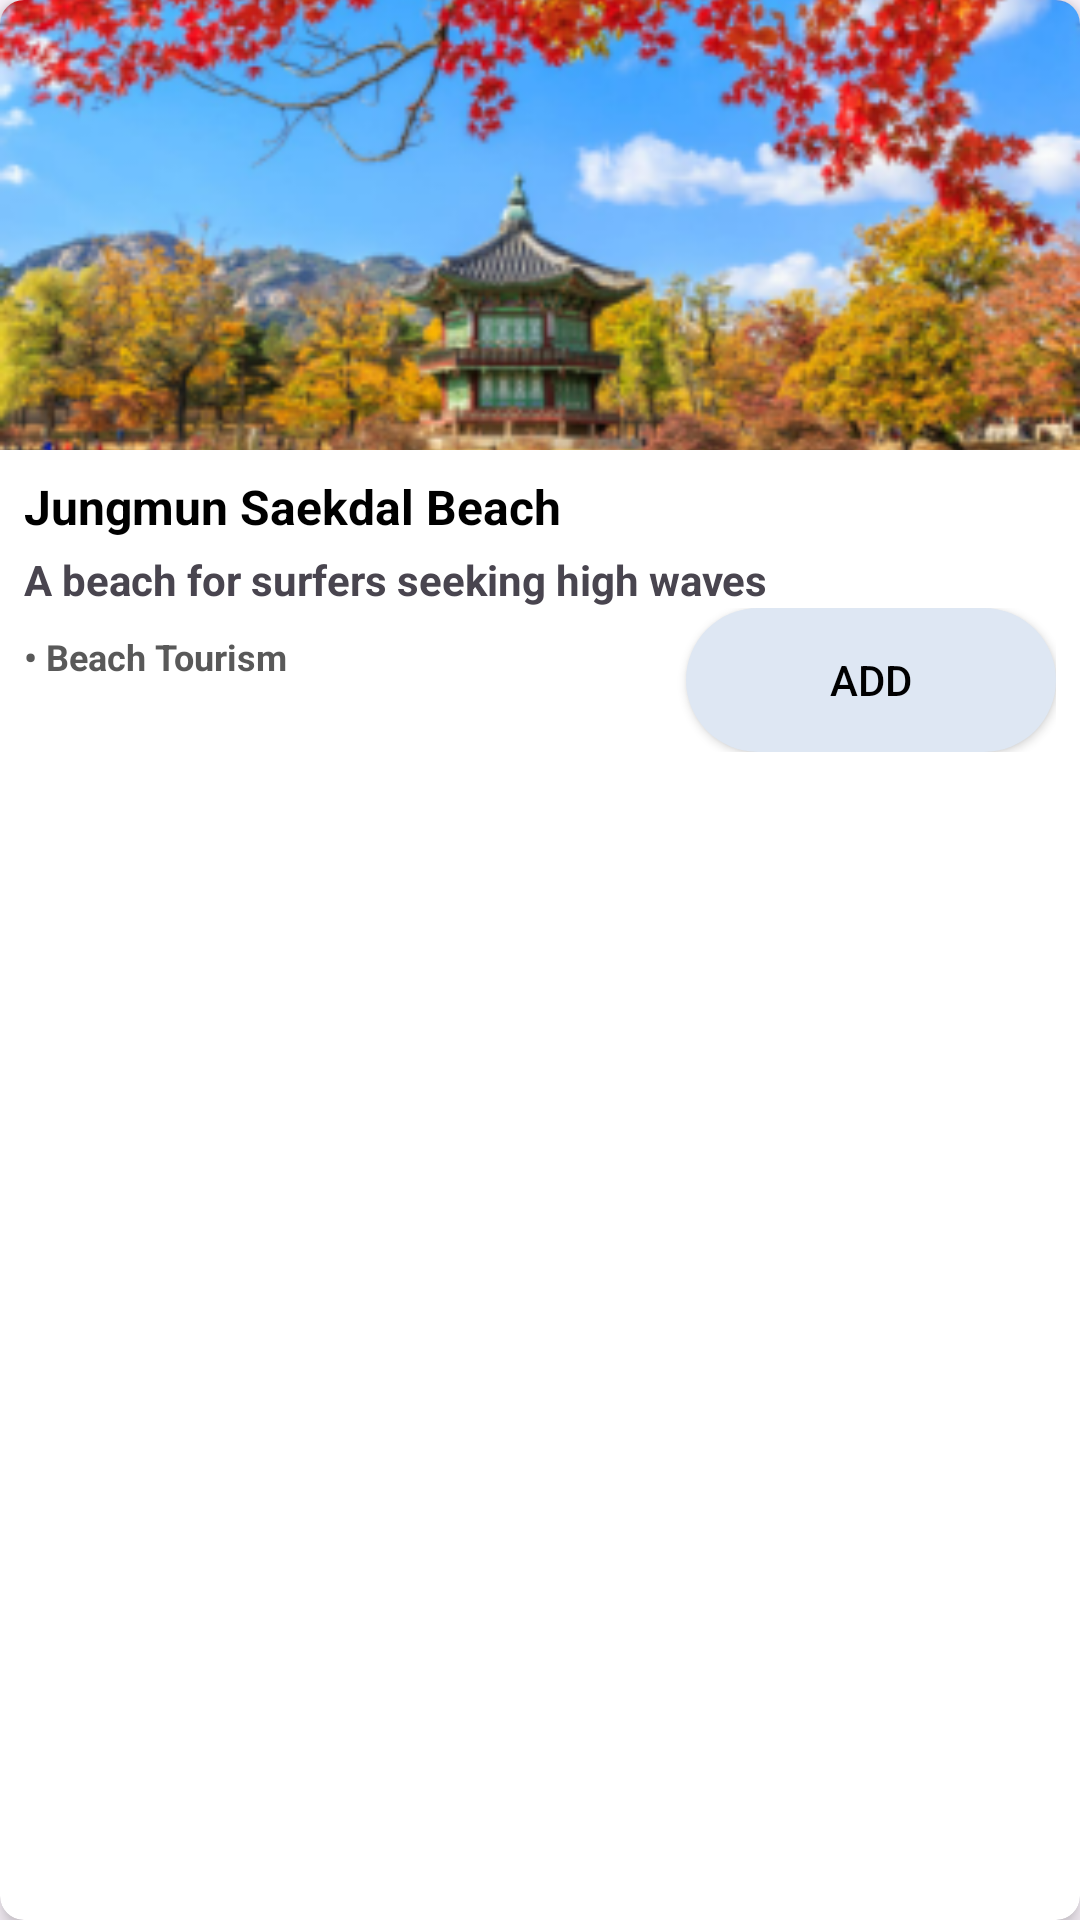

Produce the Android XML layout that renders to this screen, including the resource entries it uses.
<!-- AndroidManifest.xml: application theme Theme.PlanPerfect -->
<!-- res/layout/add_tourist_item.xml -->
<?xml version="1.0" encoding="utf-8"?>
<androidx.cardview.widget.CardView
    xmlns:android="http://schemas.android.com/apk/res/android"
    xmlns:app="http://schemas.android.com/apk/res-auto"
    android:id="@+id/cardButton"
    android:layout_width="match_parent"
    android:layout_height="wrap_content"
    android:layout_margin="8dp"
    app:cardCornerRadius="8dp"
    app:cardElevation="4dp">

    <LinearLayout
        android:layout_width="match_parent"
        android:layout_height="wrap_content"
        android:orientation="vertical">

        
        <FrameLayout
            android:layout_width="match_parent"
            android:layout_height="wrap_content">

            
            <ImageView
                android:id="@+id/itemImage"
                android:layout_width="match_parent"
                android:layout_height="150dp"
                android:scaleType="centerCrop"
                android:src="@drawable/itinerary_2"
                android:contentDescription="Tourist Image" />
        </FrameLayout>

        
        <LinearLayout
            android:layout_width="match_parent"
            android:layout_height="wrap_content"
            android:orientation="vertical"
            android:padding="8dp">

            <LinearLayout
                android:layout_width="match_parent"
                android:layout_height="wrap_content"
                android:orientation="horizontal">

                
                <TextView
                    android:id="@+id/place_name"
                    android:layout_height="wrap_content"
                    android:layout_width="0dp"
                    android:text="Jungmun Saekdal Beach"
                    android:layout_weight="1"
                    android:textColor="@color/black"
                    android:textSize="16sp"
                    android:textStyle="bold" />

                <ImageView
                    android:layout_width="wrap_content"
                    android:layout_height="match_parent"
                    android:src="@drawable/ic_right_arrow" />

            </LinearLayout>

            
            <TextView
                android:id="@+id/itemDescription"
                android:layout_width="wrap_content"
                android:layout_height="wrap_content"
                android:layout_marginTop="4dp"
                android:text="A beach for surfers seeking high waves"
                android:textStyle="bold"
                android:textSize="14sp" />

            <LinearLayout
                android:layout_width="match_parent"
                android:layout_height="wrap_content"
                android:orientation="horizontal">

                <TextView
                    android:id="@+id/place_category"
                    android:layout_width="wrap_content"
                    android:layout_height="wrap_content"
                    android:layout_weight="1"
                    android:layout_marginTop="8dp"
                    android:text="• Beach Tourism"
                    android:textStyle="bold"
                    android:textSize="12sp"
                    android:textColor="@color/gray_text_color" />

                <androidx.appcompat.widget.AppCompatButton
                    android:id="@+id/addBtn"
                    android:layout_width="wrap_content"
                    android:layout_height="wrap_content"
                    android:layout_gravity="center"
                    android:background="@drawable/custom_button_001"
                    android:text="Add"
                    android:textColor="@android:color/black" />

            </LinearLayout>

        </LinearLayout>

    </LinearLayout>
</androidx.cardview.widget.CardView>
<!-- resources referenced by this layout -->
<resources>
  <color name="black">#FF000000</color>
  <color name="gray_text_color">#595959</color>
  <!-- drawable custom_button_001 (drawable) -->
  <?xml version="1.0" encoding="utf-8"?>
  <shape xmlns:android="http://schemas.android.com/apk/res/android">
      <solid android:color="@color/btn_bg_color" />
      <corners android:radius="40dp" />
      <padding
          android:left="48dp"
          android:right="48dp"
          android:top="8dp"
          android:bottom="8dp" />
  </shape>
  <!-- drawable itinerary_2: png bitmap (drawable, 128878 bytes) -->
  <style name="Theme.PlanPerfect" parent="Theme.MaterialComponents.DayNight.NoActionBar">
          
          <item name="colorPrimary">@color/purple_500</item>
          <item name="colorPrimaryVariant">@color/purple_700</item>
          <item name="colorOnPrimary">@color/white</item>
          
          <item name="colorSecondary">@color/teal_200</item>
          <item name="colorSecondaryVariant">@color/teal_700</item>
          <item name="colorOnSecondary">@color/black</item>
          
          <item name="android:statusBarColor">?attr/colorPrimaryVariant</item>
          
      </style>
  <color name="btn_bg_color">#DEE7F3</color>
  <color name="purple_500">#FF3700B3</color>
  <color name="purple_700">#FF3700B3</color>
  <color name="white">#FFFFFFFF</color>
  <color name="teal_200">#FF03DAC5</color>
  <color name="teal_700">#FF018786</color>
</resources>
